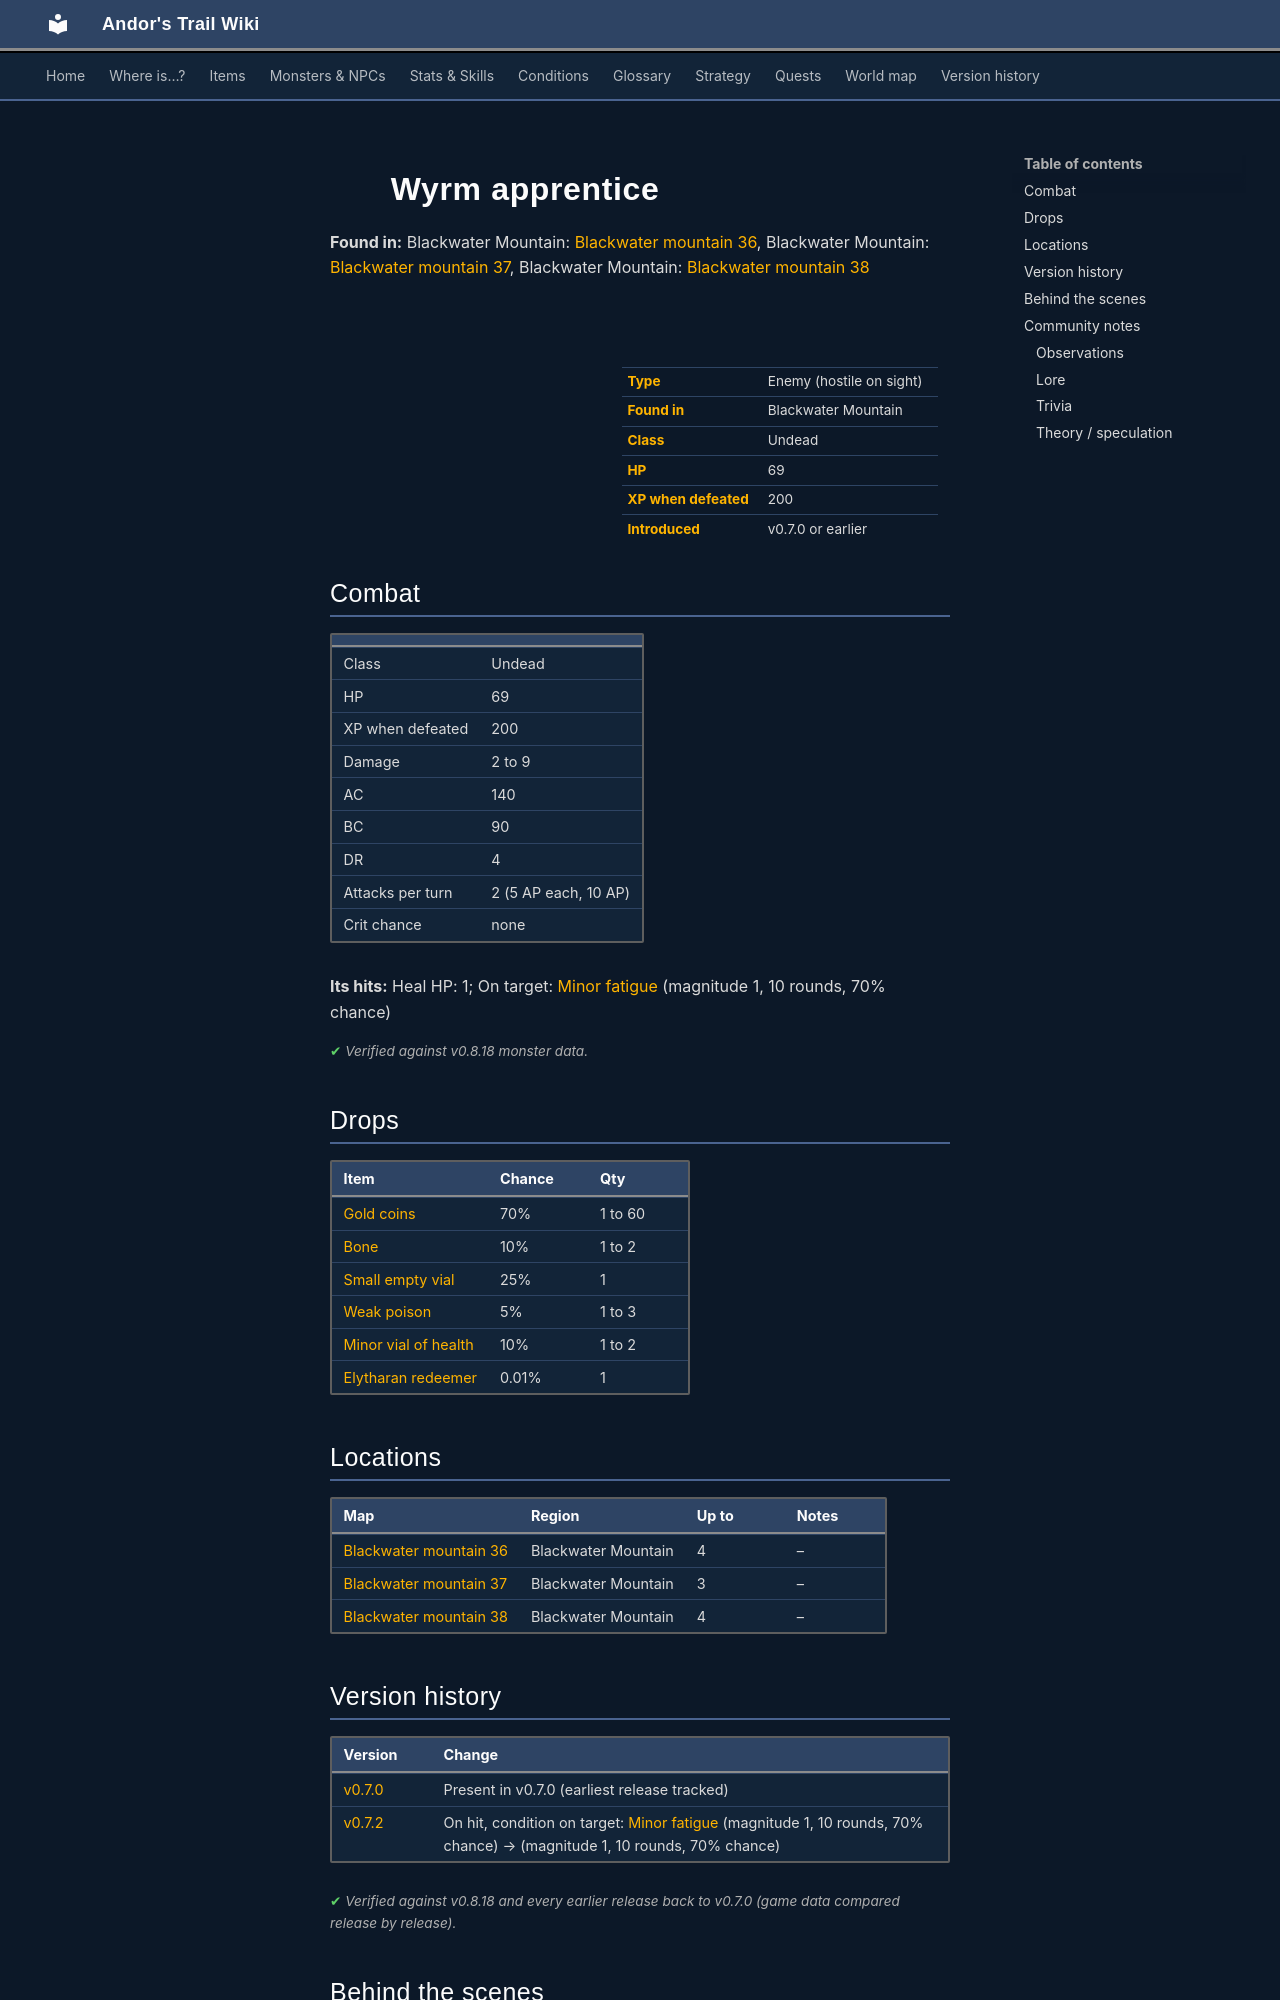

repository: asdfghjkl628/Andor-s-Trail-Wikiiii · page: monsters/wyrm_apprentice/index.html · generator: mkdocs

---
description: "Wyrm apprentice is an enemy in Andor's Trail (undead) with 69 HP, worth 200 XP, found in Blackwater Mountain. Drops: Gold coins, Bone, Small empty vial, Weak poison."
---

# ![](../assets/icons/monsters/monsters_rltiles2_0.png){ .sprite } Wyrm apprentice

**Found in:** Blackwater Mountain: [Blackwater mountain 36](../maps/blackwater_mountain36.md), Blackwater Mountain: [Blackwater mountain 37](../maps/blackwater_mountain37.md), Blackwater Mountain: [Blackwater mountain 38](../maps/blackwater_mountain38.md)

<div class="infobox" markdown>

<p class="ib-img"><img class="sprite" src="../../assets/icons/monsters/monsters_rltiles2_0.png" alt=""></p>

| | |
|---|---|
| **Type** | Enemy (hostile on sight) |
| **Found in** | Blackwater Mountain |
| **Class** | Undead |
| **HP** | 69 |
| **XP when defeated** | 200 |
| **Introduced** | v0.7.0 or earlier |

</div>

## Combat

| | |
|---|---|
| Class | Undead |
| HP | 69 |
| XP when defeated | 200 |
| Damage | 2 to 9 |
| AC | 140 |
| BC | 90 |
| DR | 4 |
| Attacks per turn | 2 (5 AP each, 10 AP) |
| Crit chance | none |

**Its hits:** Heal HP: 1; On target: [Minor fatigue](../conditions/fatigue_minor.md) (magnitude 1, 10 rounds, 70% chance)


<p class="verified">Verified against v0.8.18 monster data.</p>

## Drops

| Item | Chance | Qty |
|---|---|---|
| [Gold coins](../items/gold.md) | 70% | 1 to 60 |
| [Bone](../items/bone.md) | 10% | 1 to 2 |
| [Small empty vial](../items/vial_empty1.md) | 25% | 1 |
| [Weak poison](../items/pot_poison_weak.md) | 5% | 1 to 3 |
| [Minor vial of health](../items/health_minor.md) | 10% | 1 to 2 |
| [Elytharan redeemer](../items/elytharan_redeemer.md) | 0.01% | 1 |

## Locations

| Map | Region | Up to | Notes |
|---|---|---|---|
| [Blackwater mountain 36](../maps/blackwater_mountain36.md) | Blackwater Mountain | 4 | – |
| [Blackwater mountain 37](../maps/blackwater_mountain37.md) | Blackwater Mountain | 3 | – |
| [Blackwater mountain 38](../maps/blackwater_mountain38.md) | Blackwater Mountain | 4 | – |


## Version history

| Version | Change |
|---|---|
| [v0.7.0](../versions/0.7.0.md) | Present in v0.7.0 (earliest release tracked) |
| [v0.7.2](../versions/0.7.2.md) | On hit, condition on target: [Minor fatigue](../conditions/fatigue_minor.md) (magnitude 1, 10 rounds, 70% chance) → (magnitude 1, 10 rounds, 70% chance) |

<p class="verified">Verified against v0.8.18 and every earlier release back to v0.7.0 (game data compared release by release).</p>


## Behind the scenes

*How the game data handles this character. Not needed for playing.*

??? info "How the XP value is calculated"

    The game computes each enemy's experience value when it loads the data (`MonsterTypeParser.java`):

    XP = ⌈(attacks per turn × attack chance × average damage × (1 + critical skill × critical multiplier) × 3 + HP × (1 + block chance) + 9 × damage resistance) × 0.7⌉

    Percentages are used as fractions (e.g. 60% = 0.6). Enemies whose attacks inflict a condition are worth 50 XP more. The More Exp skill adds a percentage on top.

??? info "Technical information"

    | | |
    |---|---|
    | Entry ID | `wyrm_apprentice` |
    | Type (wiki) | Enemy |
    | Spawn group | `wyrm_4` |
    | Loot table | `wyrm_4` |
    | Conversation | – |
    | Faction | – |
    | Movement | – |
    | Icon | `monsters_rltiles2:0` |
    | Defined in | `res/raw/monsterlist_v069_monsters.json` |

    Raw data:

    ```json
    {
     "id": "wyrm_apprentice",
     "name": "Wyrm apprentice",
     "iconID": "monsters_rltiles2:0",
     "maxHP": 69,
     "maxAP": 10,
     "moveCost": 5,
     "monsterClass": "undead",
     "attackDamage": {
      "min": 2,
      "max": 9
     },
     "spawnGroup": "wyrm_4",
     "droplistID": "wyrm_4",
     "attackCost": 5,
     "attackChance": 140,
     "blockChance": 90,
     "damageResistance": 4,
     "hitEffect": {
      "increaseCurrentHP": {
       "min": 1,
       "max": 1
      },
      "conditionsTarget": [
       {
        "condition": "fatigue_minor",
        "magnitude": 1,
        "duration": 10,
        "chance": "70"
       }
      ]
     }
    }
    ```


## Community notes

<small>Written by players, not generated from game data. **Observations**: what players notice in-game · **Lore**: the in-world story · **Trivia**: real-world facts, references, development history · **Theory / speculation**: unconfirmed ideas; may just be unfinished content</small>
